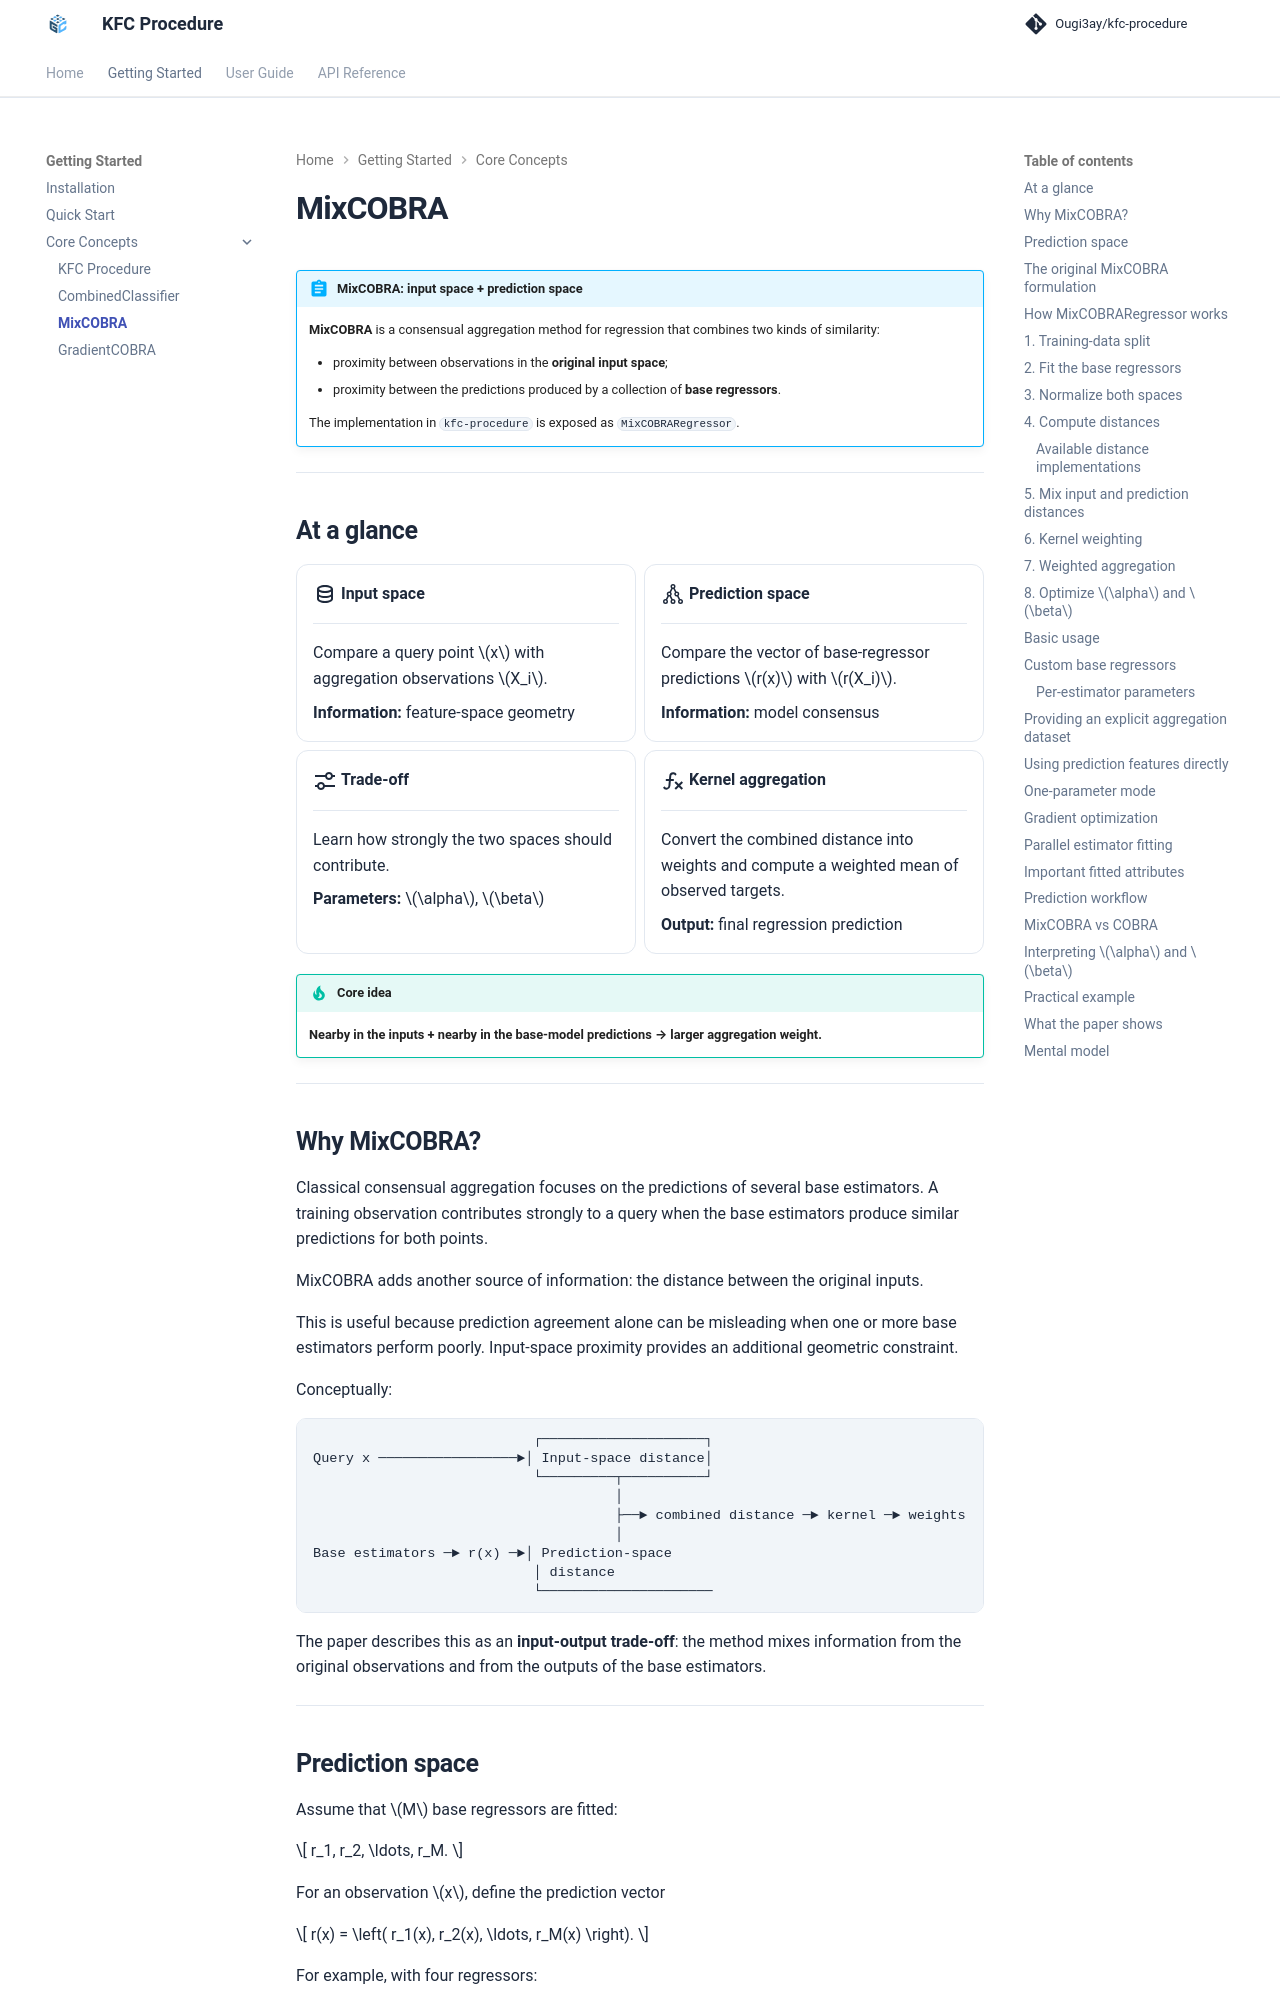

repository: Ougi3ay/kfc-procedure · page: getting-started/concepts/mixcobra/index.html · generator: mkdocs

# MixCOBRA

!!! abstract "MixCOBRA: input space + prediction space"

    **MixCOBRA** is a consensual aggregation method for regression that combines
    two kinds of similarity:

    - proximity between observations in the **original input space**;
    - proximity between the predictions produced by a collection of **base regressors**.

    The implementation in `kfc-procedure` is exposed as
    `MixCOBRARegressor`.

---

## At a glance

<div class="grid cards" markdown>

-   :material-database-outline:{ .lg .middle } **Input space**

    ---

    Compare a query point \(x\) with aggregation observations \(X_i\).

    **Information:** feature-space geometry

-   :material-graph-outline:{ .lg .middle } **Prediction space**

    ---

    Compare the vector of base-regressor predictions \(r(x)\) with
    \(r(X_i)\).

    **Information:** model consensus

-   :material-tune-variant:{ .lg .middle } **Trade-off**

    ---

    Learn how strongly the two spaces should contribute.

    **Parameters:** \(\alpha\), \(\beta\)

-   :material-function-variant:{ .lg .middle } **Kernel aggregation**

    ---

    Convert the combined distance into weights and compute a weighted mean of
    observed targets.

    **Output:** final regression prediction

</div>

!!! tip "Core idea"

    **Nearby in the inputs + nearby in the base-model predictions → larger aggregation weight.**

---
